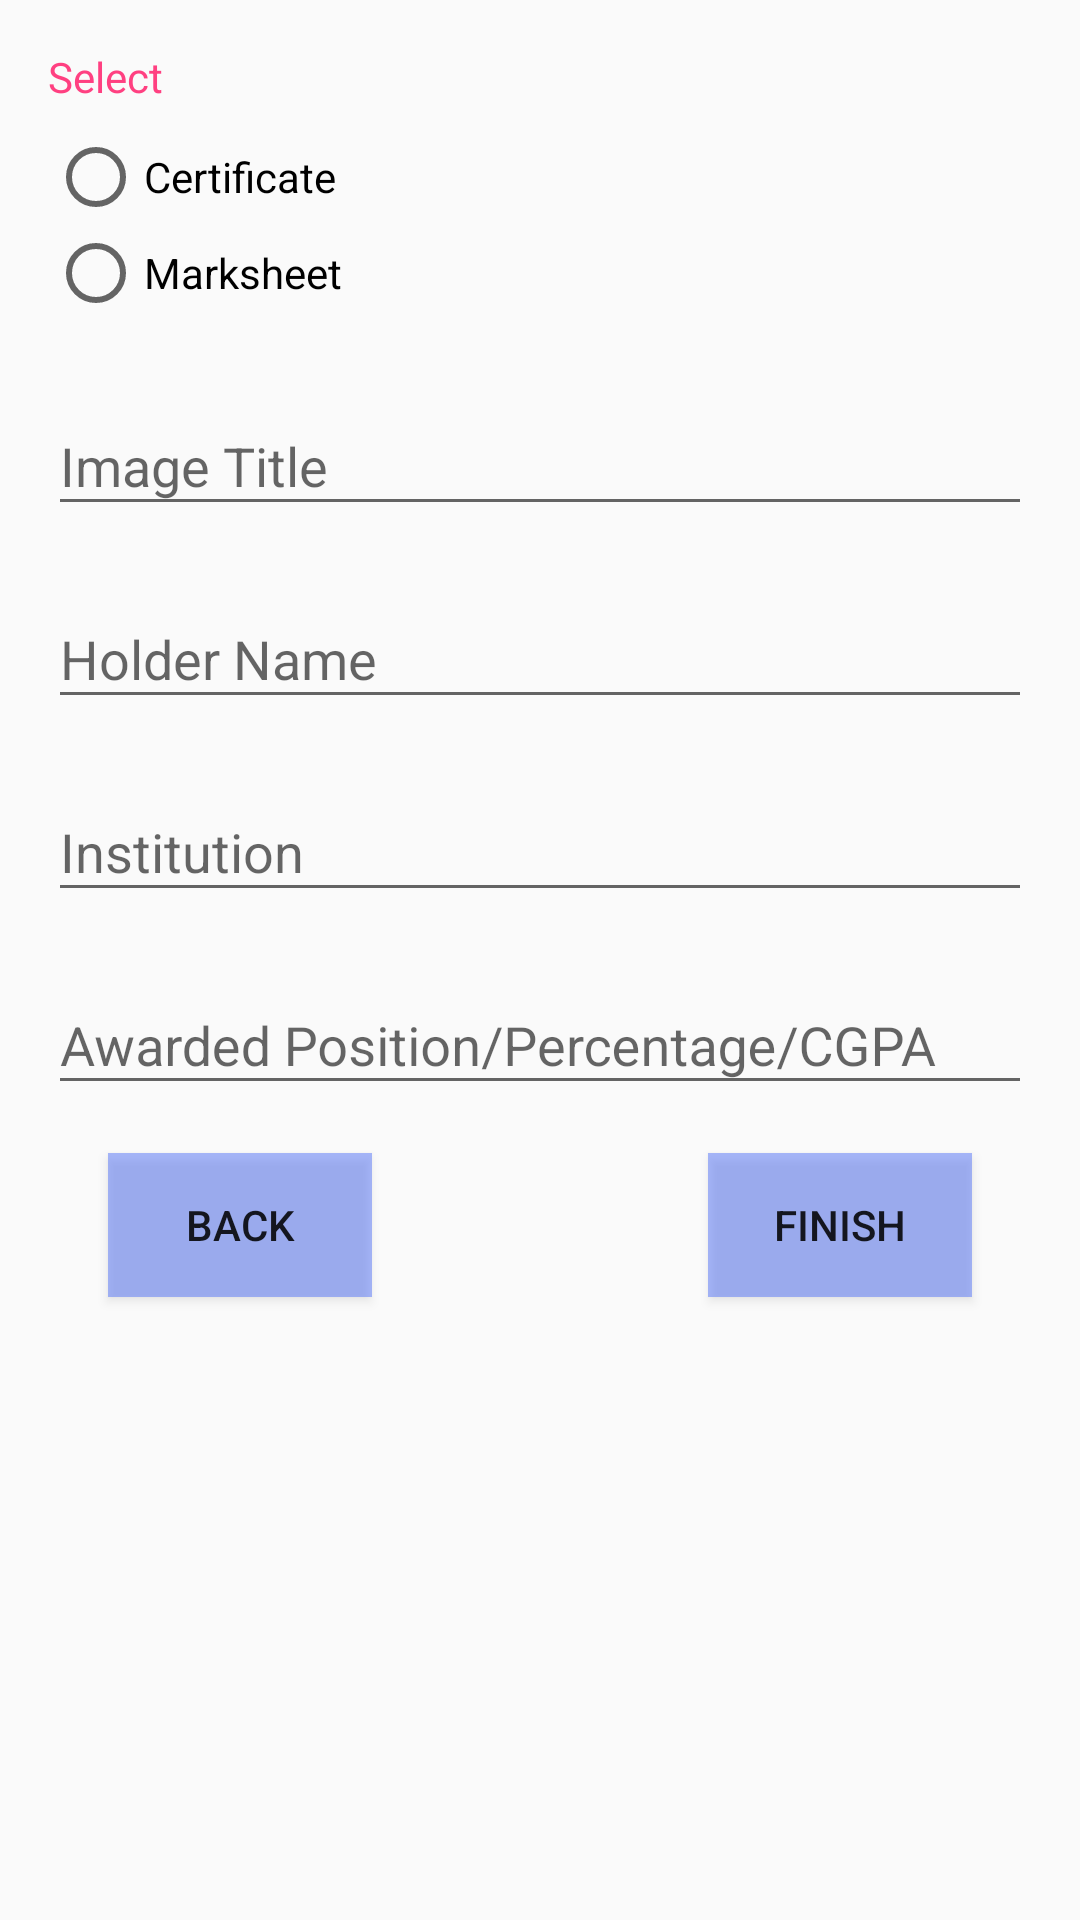

Produce the Android XML layout that renders to this screen, including the resource entries it uses.
<!-- AndroidManifest.xml: application theme AppTheme -->
<!-- res/layout/activity_certificate_details.xml -->
<?xml version="1.0" encoding="utf-8"?>
<android.support.constraint.ConstraintLayout xmlns:android="http://schemas.android.com/apk/res/android"
    xmlns:app="http://schemas.android.com/apk/res-auto"
    xmlns:tools="http://schemas.android.com/tools"
    android:layout_width="match_parent"
    android:layout_height="match_parent"
    tools:context="com.bellatrix.aditi.documentorganizer.CertificateDetailsActivity">

    <LinearLayout
        android:focusable="true"
        android:focusableInTouchMode="true"
        android:layout_width="0px"
        android:layout_height="0px"/>

    <ScrollView
        android:layout_width="match_parent"
        android:layout_height="match_parent">

        <android.support.constraint.ConstraintLayout
            android:layout_width="match_parent"
            android:layout_height="match_parent">

            <TextView
                android:id="@+id/tv_type1"
                android:layout_width="wrap_content"
                android:layout_height="wrap_content"
                android:layout_marginStart="16dp"
                android:layout_marginTop="16dp"
                android:text="Select"
                android:textColor="@color/colorAccent"
                app:layout_constraintStart_toStartOf="parent"
                app:layout_constraintTop_toTopOf="parent" />

            <LinearLayout
                android:id="@+id/ll_type1"
                android:layout_width="match_parent"
                android:layout_height="wrap_content"
                android:orientation="vertical"
                android:layout_marginEnd="16dp"
                android:layout_marginStart="16dp"
                android:layout_marginTop="8dp"
                app:layout_constraintEnd_toEndOf="parent"
                app:layout_constraintStart_toStartOf="parent"
                app:layout_constraintTop_toBottomOf="@+id/tv_type1" >
                <RadioGroup
                    android:id="@+id/radio_grp1"
                    android:layout_width="match_parent"
                    android:layout_height="wrap_content"
                    android:orientation="vertical">
                    <RadioButton android:id="@+id/radio_certificate"
                        android:layout_width="wrap_content"
                        android:layout_height="wrap_content"
                        android:text="Certificate"/>
                    <RadioButton android:id="@+id/radio_marksheet"
                        android:layout_width="wrap_content"
                        android:layout_height="wrap_content"
                        android:text="Marksheet"/>
                </RadioGroup>
            </LinearLayout>

            <TextView
                android:id="@+id/tv_type2"
                android:layout_width="wrap_content"
                android:layout_height="wrap_content"
                android:layout_marginStart="16dp"
                android:layout_marginTop="16dp"
                android:text="Type of Marksheet"
                android:visibility="gone"
                android:textColor="@color/colorAccent"
                app:layout_constraintStart_toStartOf="parent"
                app:layout_constraintTop_toBottomOf="@+id/ll_type1" />

            <LinearLayout
                android:id="@+id/ll_type2"
                android:layout_width="match_parent"
                android:layout_height="wrap_content"
                android:orientation="vertical"
                android:layout_marginEnd="16dp"
                android:layout_marginStart="16dp"
                android:layout_marginTop="8dp"
                android:visibility="gone"
                app:layout_constraintEnd_toEndOf="parent"
                app:layout_constraintStart_toStartOf="parent"
                app:layout_constraintTop_toBottomOf="@+id/tv_type2" >
                <RadioGroup
                    android:id="@+id/radio_grp2"
                    android:layout_width="match_parent"
                    android:layout_height="wrap_content"
                    android:orientation="vertical"/>
            </LinearLayout>

            <android.support.design.widget.TextInputLayout
                android:id="@+id/tl_image_title"
                android:layout_width="match_parent"
                android:layout_height="wrap_content"
                android:layout_marginEnd="16dp"
                android:layout_marginStart="16dp"
                android:layout_marginTop="16dp"
                app:layout_constraintEnd_toStartOf="@+id/date_picker_button"
                app:layout_constraintStart_toStartOf="parent"
                app:layout_constraintTop_toBottomOf="@+id/ll_type2">

                <android.support.design.widget.TextInputEditText
                    android:id="@+id/et_image_title"
                    android:layout_width="match_parent"
                    android:layout_height="match_parent"
                    android:hint="Image Title" />

            </android.support.design.widget.TextInputLayout>

            <android.support.design.widget.TextInputLayout
                android:id="@+id/tl_holder_name"
                android:layout_width="match_parent"
                android:layout_height="wrap_content"
                android:layout_marginEnd="16dp"
                android:layout_marginStart="16dp"
                android:layout_marginTop="12dp"
                app:layout_constraintEnd_toStartOf="@+id/date_picker_button"
                app:layout_constraintStart_toStartOf="parent"
                app:layout_constraintTop_toBottomOf="@+id/tl_image_title">

                <android.support.design.widget.TextInputEditText
                    android:id="@+id/et_holder_name"
                    android:layout_width="match_parent"
                    android:layout_height="match_parent"
                    android:hint="Holder Name" />

            </android.support.design.widget.TextInputLayout>

            <android.support.design.widget.TextInputLayout
                android:id="@+id/tl_institution"
                android:layout_width="match_parent"
                android:layout_height="wrap_content"
                android:layout_marginEnd="16dp"
                android:layout_marginStart="16dp"
                android:layout_marginTop="12dp"
                app:layout_constraintEnd_toStartOf="@+id/date_picker_button"
                app:layout_constraintStart_toStartOf="parent"
                app:layout_constraintTop_toBottomOf="@+id/tl_holder_name">

                <android.support.design.widget.TextInputEditText
                    android:id="@+id/et_institution"
                    android:layout_width="match_parent"
                    android:layout_height="match_parent"
                    android:hint="Institution" />

            </android.support.design.widget.TextInputLayout>

            <android.support.design.widget.TextInputLayout
                android:id="@+id/tl_achievement"
                android:layout_width="match_parent"
                android:layout_height="wrap_content"
                android:layout_marginEnd="16dp"
                android:layout_marginStart="16dp"
                android:layout_marginTop="12dp"
                app:layout_constraintEnd_toStartOf="@+id/date_picker_button"
                app:layout_constraintStart_toStartOf="parent"
                app:layout_constraintTop_toBottomOf="@+id/tl_institution">

                <android.support.design.widget.TextInputEditText
                    android:id="@+id/et_achievement"
                    android:layout_width="match_parent"
                    android:layout_height="match_parent"
                    android:hint="Awarded Position/Percentage/CGPA" />

            </android.support.design.widget.TextInputLayout>

            <Button
                android:id="@+id/finish_button"
                android:layout_width="wrap_content"
                android:layout_height="wrap_content"
                android:layout_marginTop="16dp"
                android:layout_marginBottom="16dp"
                android:layout_marginEnd="36dp"
                android:text="Finish"
                android:background="@color/blue_semi_transparent"
                app:layout_constraintTop_toBottomOf="@+id/tl_achievement"
                app:layout_constraintBottom_toBottomOf="parent"
                app:layout_constraintEnd_toEndOf="parent" />

            <Button
                android:id="@+id/back_button"
                android:layout_width="wrap_content"
                android:layout_height="wrap_content"
                android:layout_marginTop="16dp"
                android:layout_marginBottom="16dp"
                android:layout_marginStart="36dp"
                android:text="Back"
                android:background="@color/blue_semi_transparent"
                app:layout_constraintTop_toBottomOf="@+id/tl_achievement"
                app:layout_constraintBottom_toBottomOf="parent"
                app:layout_constraintStart_toStartOf="parent" />
        </android.support.constraint.ConstraintLayout>
    </ScrollView>

</android.support.constraint.ConstraintLayout>
<!-- resources referenced by this layout -->
<resources>
  <color name="blue_semi_transparent">#805677fc</color>
  <color name="colorAccent">#FF4081</color>
  <style name="AppTheme" parent="Theme.AppCompat.Light.DarkActionBar">
          
          <item name="colorPrimary">@color/colorPrimary</item>
          <item name="colorPrimaryDark">@color/colorPrimaryDark</item>
          <item name="colorAccent">@color/colorAccent</item>
      </style>
  <color name="colorPrimary">#488292</color>
  <color name="colorPrimaryDark">#3C6E7C</color>
</resources>
